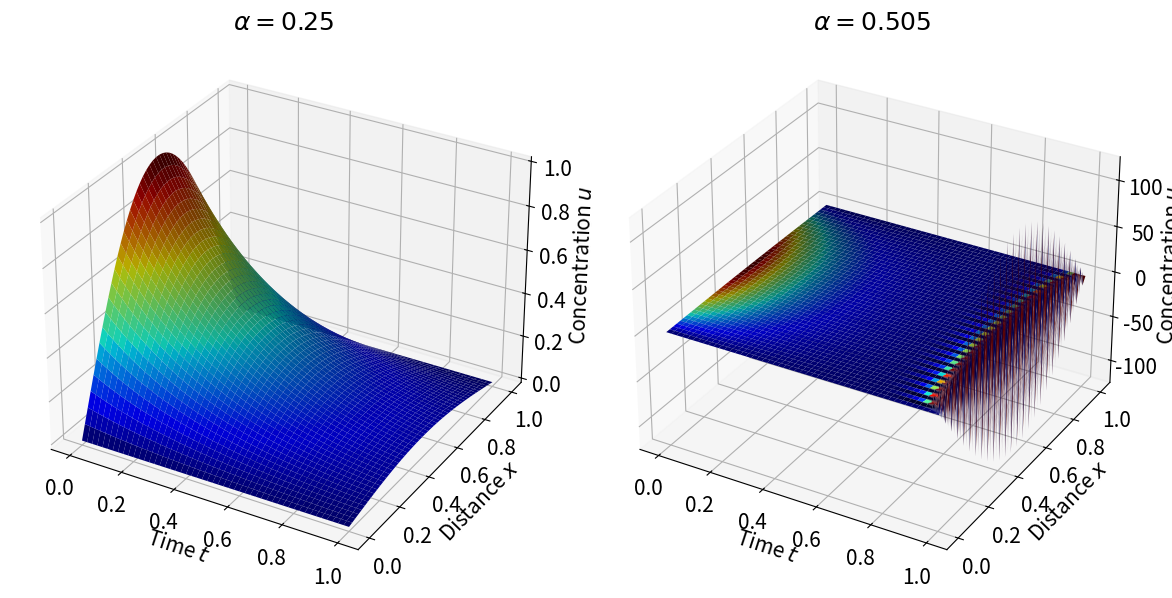
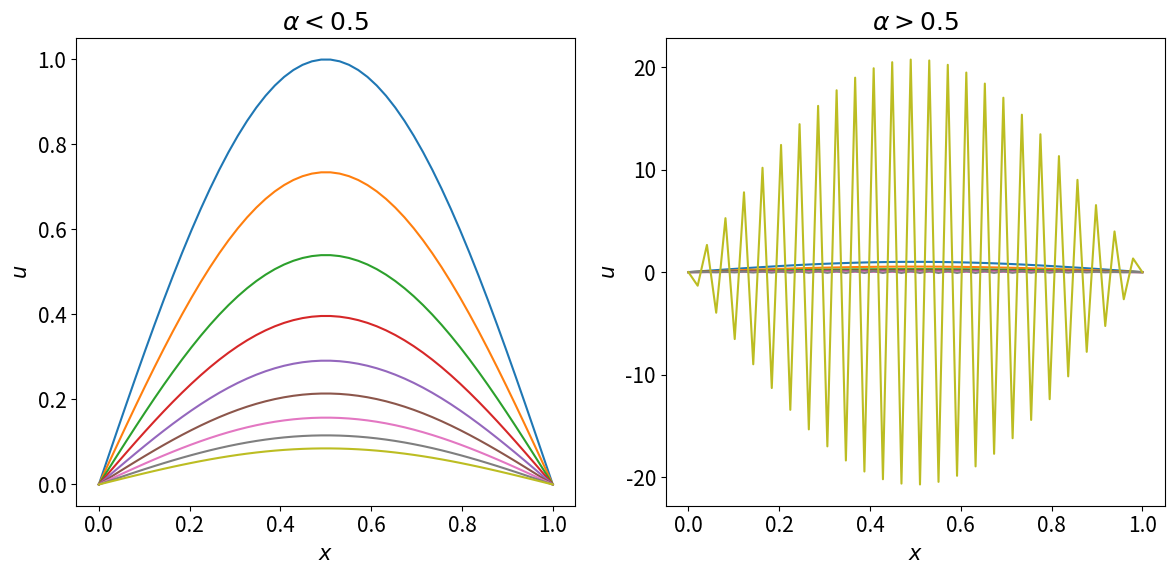

These figures' Python source, in order:
# -*- coding: utf-8 -*-
"""
Created on Sat Nov 28 19:51:10 2020

[redacted]
"""

from __future__ import division
# from scipy import *
import matplotlib.pyplot as plt
from mpl_toolkits.mplot3d import Axes3D
from matplotlib import cm
import numpy as np

from scipy import linalg

def explicitDiffusion(Nt, Nx, L, T, D):

    dt = L/Nt
    dx = T/Nx
    alpha = D*dt/(dx*dx) # the CFL number

    x = np.linspace(0, L, Nx)
    t = np.linspace(0, T, Nt)
    u = np.zeros((Nx, Nt))

    # Initial condition - the concentration profile when t = 0 
    u[:,0] = np.sin(np.pi*x)

    # Boundary condition: u[-1] refers to the *last* element of u
    u[0,:] = 0
    u[-1,:] = 0
    
    for j in range(Nt-1): 
        for i in range(1,Nx-1):
            u[i,j+1] = u[i,j] + alpha*(u[i-1,j] - 2*u[i,j] + u[i+1,j])
    
    return u, x, t, alpha


fig = plt.figure(figsize=(12,6))
plt.rcParams['font.size'] = 15

# CFL = 0.25
ax = fig.add_subplot(121, projection='3d')
u, x, t, alpha = explicitDiffusion(Nt = 2500, Nx = 50, L= 1., T = 1., D = 0.25)
T, X = np.meshgrid(t,x)
N = u/u.max()
ax.plot_surface(T, X, u, linewidth=0, facecolors=cm.jet(N), rstride=1, cstride=50 )
ax.set_xlabel('Time $t$')
ax.set_ylabel('Distance $x$')
ax.set_zlabel('Concentration $u$')
ax.set_title('$\\alpha = 0.25$')

ax = fig.add_subplot(122, projection='3d')
u1, x1, t1, alpha1 = explicitDiffusion(Nt = 2500, Nx = 50, L= 1., T = 1., D = 0.505)
T1, X1 = np.meshgrid(t1,x1)
N1 = u1/1.
ax.plot_surface(T1, X1, u1, linewidth=0, facecolors=cm.jet(N1), rstride=1, cstride=50 )
ax.set_xlabel('Time $t$')
ax.set_ylabel('Distance $x$')
ax.set_zlabel('Concentration $u$')
ax.set_title('$\\alpha = 0.505$')
# ax.set_zlim3d(0, 1)                     

plt.tight_layout() # optimises the layout

plt.figure(figsize=(12,6))
plt.subplot(121)
Nt = 2500
for i in range(Nt):
    if i%300== 0:
        plt.plot(x, u[:,i])
plt.xlabel('$x$')
plt.ylabel('$u$')
plt.title('$\\alpha < 0.5$')
        
plt.subplot(122)
for i in range(Nt):
    if i%300== 0:
        plt.plot(x1, u1[:,i])
plt.xlabel('$x$')
plt.ylabel('$u$')
plt.title('$\\alpha > 0.5$')
plt.rcParams['font.size'] = 15
plt.tight_layout()